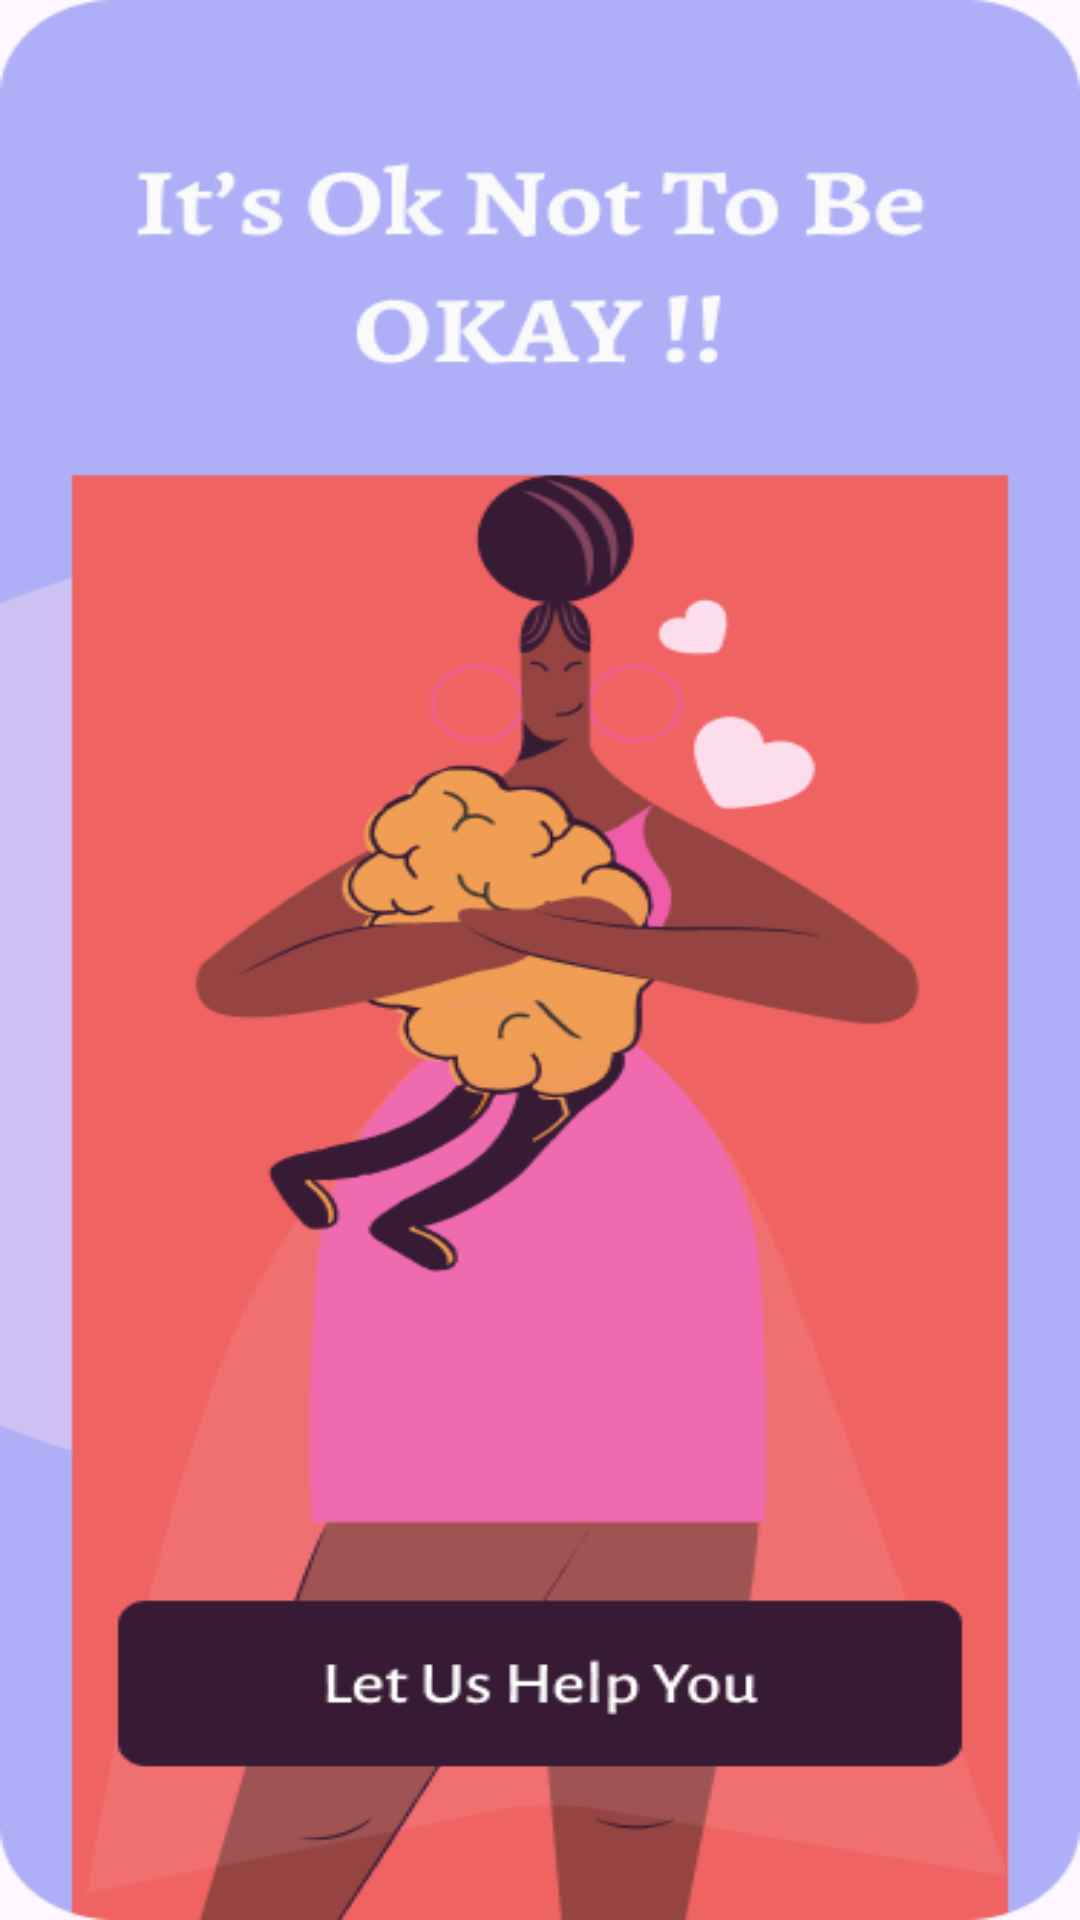

Write the Android layout XML for this screen, with the resource values it uses.
<!-- AndroidManifest.xml: application theme Theme.Sih_prototype -->
<!-- res/layout/home_screen.xml -->
<?xml version="1.0" encoding="utf-8"?>
<androidx.constraintlayout.widget.ConstraintLayout xmlns:android="http://schemas.android.com/apk/res/android"
    xmlns:app="http://schemas.android.com/apk/res-auto"
    android:layout_width="match_parent"
    android:layout_height="match_parent"
    xmlns:tools="http://schemas.android.com/tools"
    tools:context=".Redirect"
    android:background="@drawable/onboarding"
    >

    







    <TextView
        android:id="@+id/test"
        android:layout_width="318dp"
        android:layout_height="69dp"
        android:text=""
        app:layout_constraintBottom_toBottomOf="parent"
        app:layout_constraintEnd_toEndOf="parent"
        app:layout_constraintHorizontal_bias="0.494"
        app:layout_constraintStart_toStartOf="parent"
        app:layout_constraintTop_toTopOf="parent"
        app:layout_constraintVertical_bias="0.918" />

</androidx.constraintlayout.widget.ConstraintLayout>
<!-- resources referenced by this layout -->
<resources>
  <!-- drawable onboarding: png bitmap (drawable, 38140 bytes) -->
  <style name="Theme.Sih_prototype" parent="Base.Theme.Sih_prototype" />
  <style name="Base.Theme.Sih_prototype" parent="Theme.Material3.DayNight.NoActionBar">
          
          
      </style>
</resources>
